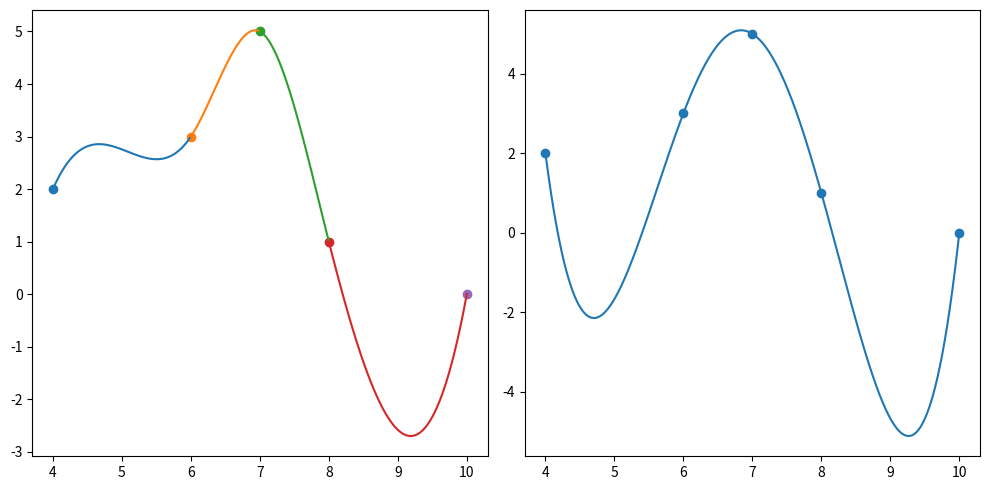

Here is the Python script that generated this plot:
import numpy as np
import matplotlib.axes._axes as axes
import matplotlib.figure as figure
import matplotlib.pyplot as plt
from scipy.interpolate import lagrange

np.random.seed(0)

n = 5
points = np.random.default_rng(1).choice(n * 2 + 1, (n, 2), replace=False)
points = np.array(sorted(points, key=lambda x: x[0]))


def naturalCubicSplines(points, edgeType="natural"):
	n = points.shape[0]
	mat = np.zeros((4 * (n - 1), 4 * (n - 1)))

	for i in range(1, n):
		x1 = [points[i - 1][0] ** j for j in range(3, -1, -1)]
		x2 = [points[i][0] ** j for j in range(3, -1, -1)]
		mat[(i - 1), 4 * (i - 1):(4 * (i - 1) + 4)] = x1
		mat[(n - 2) + i, 4 * (i - 1):(4 * (i - 1) + 4)] = x2

	for i in range(n - 2):
		x1 = np.multiply([points[i + 1][0] ** j if j >= 0 else 0 for j in range(2, -2, -1)], [3, 2, 1, 0])
		x2 = np.multiply([points[i + 1][0] ** j if j >= 0 else 0 for j in range(1, -3, -1)], [6, 2, 0, 0])
		mat[2 * (n - 1) + i, 4 * i:(4 * i + 8)] = np.append(x1, -x1)
		mat[2 * (n - 1) + (n - 2) + i, 4 * i:(4 * i + 8)] = np.append(x2, -x2)
	if edgeType.lower() == "natural":

		# this is for natural cubic splines
		for i in range(2):
			x = np.multiply([points[i][0] ** j if j >= 0 else 0 for j in range(1, -3, -1)], [6, 2, 0, 0])
			mat[2 * (n - 1) + 2 * (n - 2) + i, 4 * (n - 2) * i:4 * (n - 2) * i + 4] = x
	elif edgeType.lower() == "clamped":
		# this is for clamped cubic splines
		for i in range(2):
			x = np.multiply([points[i][0] ** j if j >= 0 else 0 for j in range(2, -2, -1)], [3, 2, 1, 0])
			mat[2 * (n - 1) + 2 * (n - 2) + i, 4 * (n - 2) * i:4 * (n - 2) * i + 4] = x
	else:
		raise "Enter Valid Edge Type (clamped or natural)"
	y = np.append(points[:n - 1][:, 1], points[1:][:, 1])
	y = np.append(y, np.zeros(mat.shape[0] // 2))
	y[-2] = 3
	y[-1] = 0
	y = y[:, np.newaxis]

	return mat, y


mat, y = naturalCubicSplines(points, 'clamped')

coefficients = np.dot(np.linalg.inv(mat), y)


def cubic(coefs):
	return lambda x: np.sum(np.multiply(coefs, [x ** 3, x ** 2, x ** 1, x ** 0]), axis=0)


fig, ax = plt.subplots(nrows=1, ncols=2, figsize=(10, 5), layout='tight')  # type:figure.Figure, axes.Axes

for i in range(points.shape[0]):
	ax[0].scatter(points[i][0], points[i][1])

for i in range(points.shape[0] - 1):
	x = np.linspace(points[i, 0], points[i + 1, 0], 100)
	y = coefficients[4 * i:4 * i + 4]
	ax[0].plot(x, cubic(y)(x))

poly = lagrange(points[:, 0], points[:, 1])

x_new = np.arange(points[0, 0], points[-1, 0], 0.001)
ax[1].scatter(points[:, 0], points[:, 1])
ax[1].plot(x_new, np.polynomial.Polynomial(poly.coef[::-1])(x_new))

plt.show()
